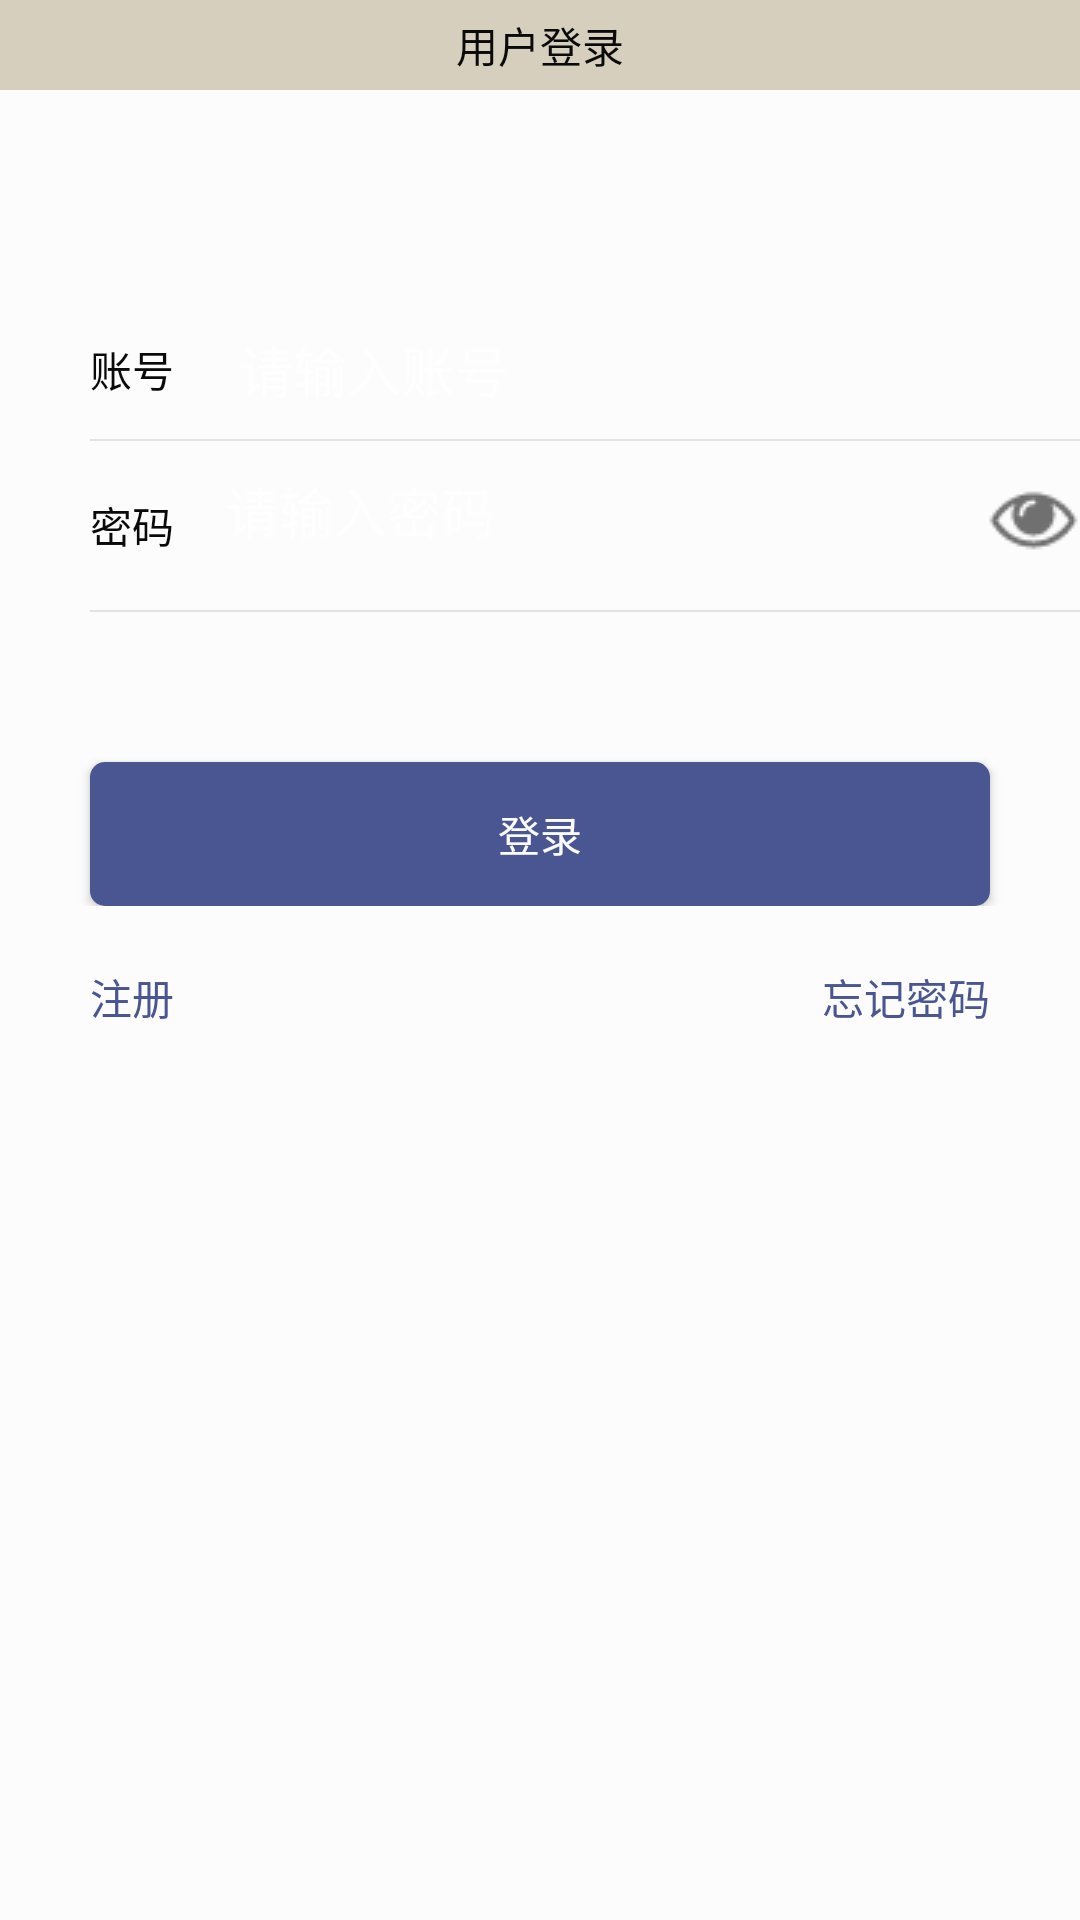

This screen was rendered from an Android layout file. Write that file and the resources it references.
<!-- AndroidManifest.xml: application theme CustomTheme -->
<!-- res/layout/login_activity.xml -->
<?xml version="1.0" encoding="utf-8"?>
<LinearLayout
    xmlns:android="http://schemas.android.com/apk/res/android"
    android:layout_width="fill_parent"
    android:orientation="vertical"
    android:layout_height="fill_parent">

    
    <LinearLayout
        android:id="@+id/layout_titlebar"
        style="@style/title">
        <Button
            android:id="@+id/button_backward"
            android:visibility="visible"
            style="@style/title_btn" />

        <TextView
            android:id="@+id/login_title"
            android:layout_width="0dp"
            android:layout_weight="1"
            android:layout_height="match_parent"
            android:ellipsize="marquee"
            android:gravity="center_horizontal|center"
            android:singleLine="true"
            android:background="@color/title_background"
            android:text="用户登录"
            android:textColor="@color/title_title" />

        <Button
            android:id="@+id/button_forward"
            style="@style/title_btn"
            android:visibility="visible"
            android:textColor="@color/title_btn" />

    </LinearLayout>


    <LinearLayout style="@style/login_inputBar"
        android:layout_marginTop="80dp">

            <TextView
                style="@style/login_label"
                android:text="账号" />

            <EditText
                android:id="@+id/login_userName"
                style="@style/login_textEdit"
                android:hint="请输入账号" />
    </LinearLayout>
    <View style="@style/global_line"
        android:layout_marginTop="10dp"
        android:layout_marginBottom="10dp"
        android:layout_marginLeft="30dp"/>
    <LinearLayout style="@style/login_inputBar">

        <TextView
            style="@style/login_label"
            android:text="密码" />
        <EditText
            android:id="@+id/login_pwd"
            android:inputType="textPassword"
            style="@style/login_textEdit"
            android:hint="请输入密码" />
        <TextView
            android:layout_width="wrap_content"
            android:drawableRight="@mipmap/login_pwd_show"
            android:layout_height="match_parent"
            android:onClick="showPwd"/>

    </LinearLayout>
    <View style="@style/global_line"
        android:layout_marginLeft="30dp"
        android:layout_marginTop="10dp"/>
    <LinearLayout style="@style/login_inputBar">
        <Button
            android:id="@+id/login_btn"
            style="@style/global_btn"
            android:text="登录"
            android:onClick="login"
            android:layout_marginLeft="30dp"
            android:layout_marginRight="30dp"
            android:layout_marginTop="50dp"/>

    </LinearLayout>
    <LinearLayout
        android:layout_marginTop="20dp"
        style="@style/login_inputBar">
        <TextView
            android:id="@+id/login_forget_password_btn"
            android:onClick="register"
            android:text="注册"
            style="@style/global_href"
            android:layout_width="0pt"
            android:layout_weight="1"
            android:layout_marginLeft="30dp"/>
        <TextView
            android:id="@+id/login_register"
            style="@style/global_href"
            android:text="忘记密码"
            android:textColor="@color/global_href_font"
            android:layout_width="0pt"
            android:layout_weight="1"
            android:layout_marginRight="30dp"
            android:gravity="right"
            android:onClick="findPwd"/>

    </LinearLayout>

</LinearLayout>
<!-- resources referenced by this layout -->
<resources>
  <color name="global_href_font">#4A5691</color>
  <color name="title_background">#D6CFBD</color>
  <color name="title_btn">#38ADFF</color>
  <color name="title_title">@color/global_label</color>
  <style name="global_btn">
          <item name="android:layout_width">match_parent</item>
          <item name="android:layout_height">match_parent</item>
          <item name="android:background">@drawable/global_btn_background</item>
          <item name="android:gravity">center</item>
          <item name="android:textColor">@color/global_btn_font</item>
          <item name="android:radius">5dip</item>
      </style>
  <style name="global_href">
          <item name="android:textColor">@color/global_href_font</item>
          <item name="android:layout_height">wrap_content</item>
      </style>
  <style name="global_line">
          <item name="android:layout_height">0.5dp</item>
          <item name="android:layout_width">match_parent</item>
          <item name="android:background">@color/global_line</item>
      </style>
  <style name="login_inputBar">
          <item name="android:layout_width">match_parent</item>
          <item name="android:layout_height">wrap_content</item>
          
          <item name="android:orientation">horizontal</item>
          
      </style>
  <style name="login_label">
          <item name="android:layout_width">0dp</item>
          <item name="android:layout_weight">1</item>
          <item name="android:layout_height">match_parent</item>
          <item name="android:textColor">@color/global_label</item>
          <item name="android:gravity">center_vertical</item>
          <item name="android:layout_marginLeft">30dp</item>
      </style>
  <style name="title">
          <item name="android:layout_width">match_parent</item>
          <item name="android:orientation">horizontal</item>
          <item name="android:background">@color/title_background</item>
          <item name="android:layout_height">30dp</item>
      </style>
  <style name="title_btn">
          <item name="android:layout_width">0dp</item>
          <item name="android:layout_weight">1</item>
          <item name="android:layout_height">wrap_content</item>
          <item name="android:background">@null</item>
          <item name="android:onClick">onClick</item>
          <item name="android:textColor">@color/title_btn</item>
          <item name="android:clickable">true</item>
          <item name="android:gravity">left</item>
  
      </style>
  <style name="CustomTheme" parent="Theme.AppCompat.NoActionBar">
          <item name="android:background">@color/main_background</item>
      </style>
  <color name="global_label">#0A0A0A</color>
  <!-- drawable global_btn_background (drawable) -->
  <?xml version="1.0" encoding="utf-8"?>
  <shape xmlns:android="http://schemas.android.com/apk/res/android">
      <solid android:color="@color/global_btn" />
      <corners android:topLeftRadius="5dp"
          android:topRightRadius="5dp"
          android:bottomRightRadius="5dp"
          android:bottomLeftRadius="5dp"/>
  </shape>
  <color name="global_btn_font">#FCFCFC</color>
  <color name="global_line">#E3E3E3</color>
  <!-- drawable global_cursor (drawable) -->
  <?xml version="1.0" encoding="utf-8"?>
  <shape xmlns:android="http://schemas.android.com/apk/res/android" android:shape="rectangle">
      <size android:width="1dp" />
      <solid android:color="@color/global_cursor"  />
  </shape>
  <color name="main_background">#FCFCFC</color>
  <color name="global_btn">#4A5691</color>
  <color name="global_cursor">#008000</color>
</resources>
